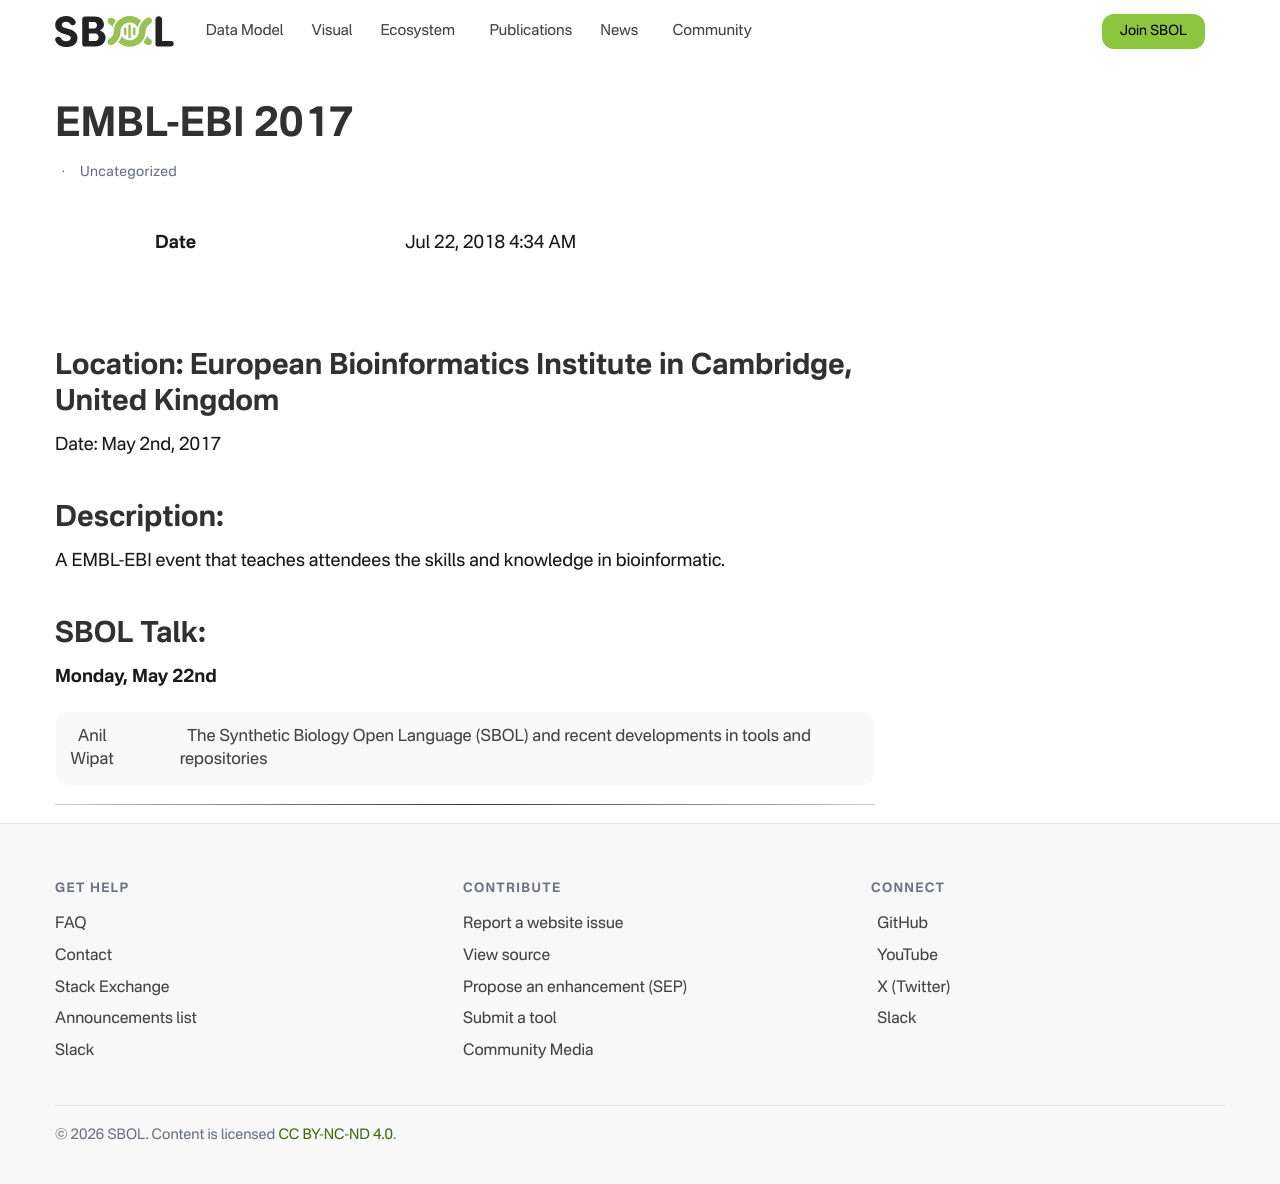

repository: SynBioDex/SbolStandardWebsite · page: event/2017/embl-ebi/index.html · generator: jekyll

---
id: 3242
title: EMBL-EBI 2017
date: 2018-07-22T04:34:31+00:00
author: Tramy Nguyen
layout: post
guid: http://sbolstandard.org/?p=3242
permalink: /embl-ebi-2017/
categories:
  - Uncategorized
---
## Location: European Bioinformatics Institute in Cambridge, United Kingdom  
Date: May 2nd, 2017  


## Description:

A EMBL-EBI event that teaches attendees the skills and knowledge in bioinformatic.  

## SBOL Talk:

**Monday, May 22nd**

<table>
<tr>
<td>
&nbsp; Anil Wipat
</td>
<td>
&nbsp; The Synthetic Biology Open Language (SBOL) and recent developments in tools and repositories
</td>
</tr>
</table>

****
